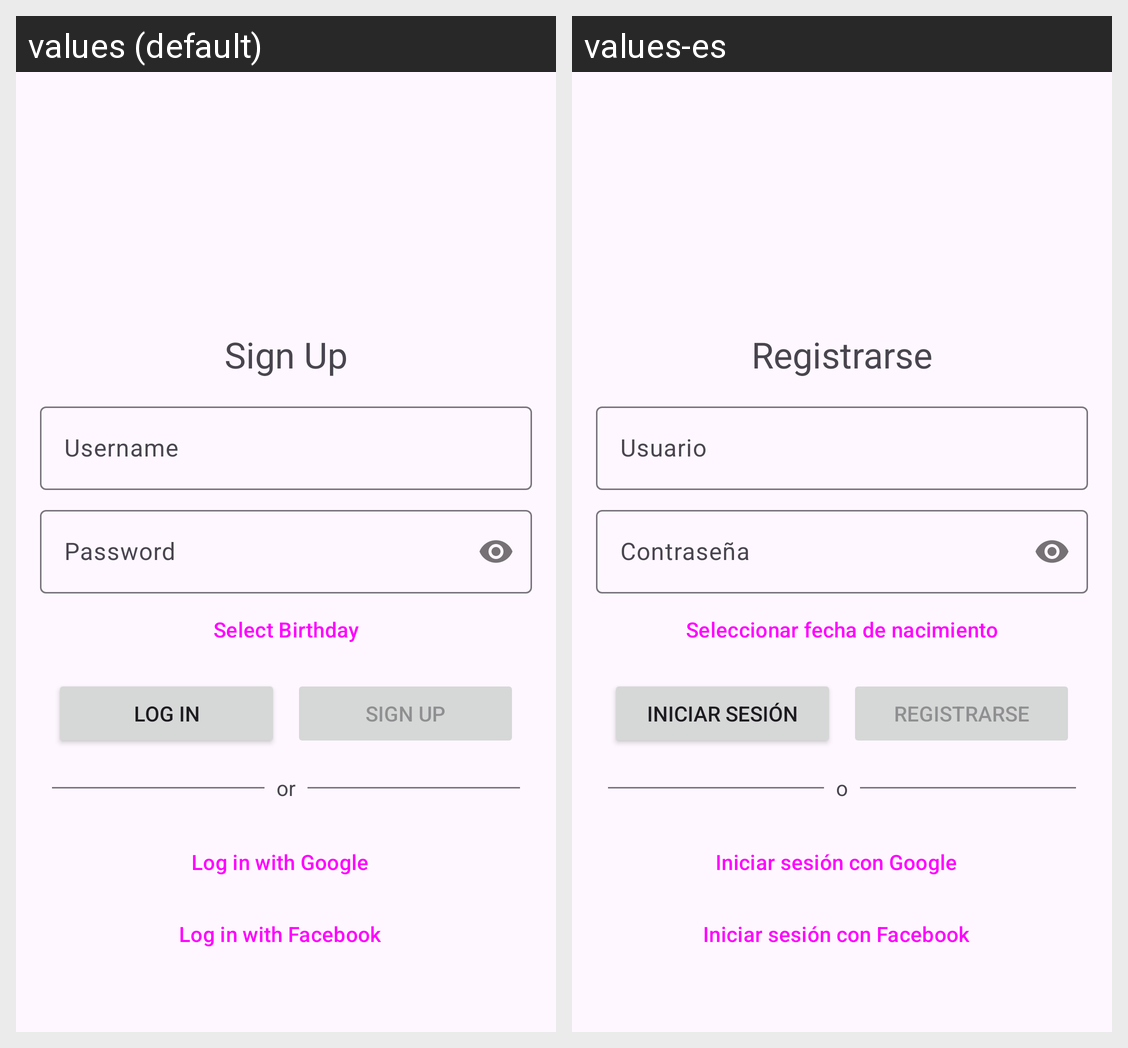

For this localized Android screen grid, give each drawn string resource with its value in every locale shown.
Android screen res/layout/fragment_signup.xml rendered under 2 locales, left to right: values (default), values-es. Device: Nexus 5 (rendered at 1080×1920; each locale shown at half size, 540×960, under a caption strip naming it); theme Theme.ProjectoSegundaEvaluacion.
Strings drawn on this screen, with the default value and each locale's value (text and hints the layout hard-codes, and strings that could not be matched under every locale, appear in the picture but are not listed):

signup_fragment_name
  values: Sign Up
  values-es: Registrarse

userInputEditTextHint
  values: Username
  values-es: Usuario

passwordInputEditTextHint
  values: Password
  values-es: Contraseña

date_picker_button
  values: Select Birthday
  values-es: Seleccionar fecha de nacimiento

loginButton
  values: Log In
  values-es: Iniciar sesión

signupButton
  values: Sign up
  values-es: Registrarse

thirdPartySeparator
  values: or
  values-es: o

googleLoginButton
  values: Log in with Google
  values-es: Iniciar sesión con Google

facebookLoginButton
  values: Log in with Facebook
  values-es: Iniciar sesión con Facebook
